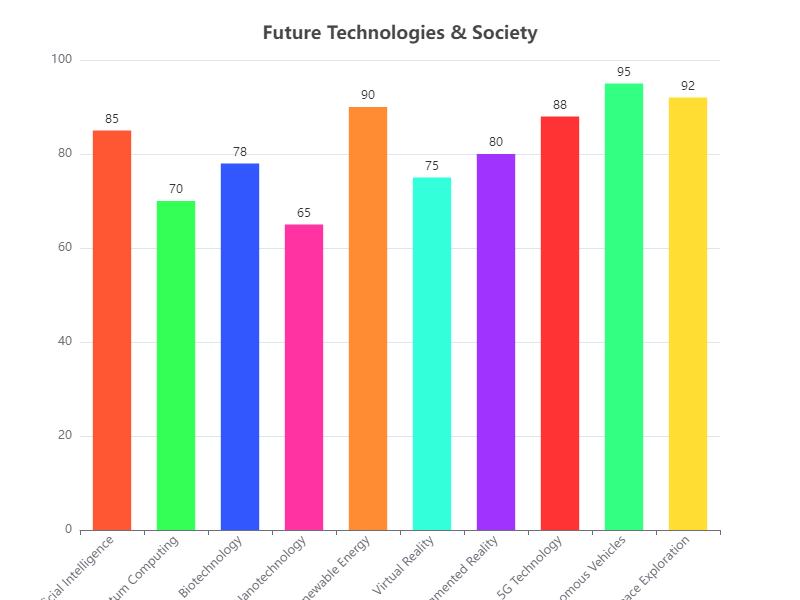

The data file committed next to this chart (first rows):
Category, Value
Artificial Intelligence, 85
Quantum Computing, 70
Biotechnology, 78
Nanotechnology, 65
Renewable Energy, 90
Virtual Reality, 75
Augmented Reality, 80
5G Technology, 88
Autonomous Vehicles, 95
Space Exploration, 92
